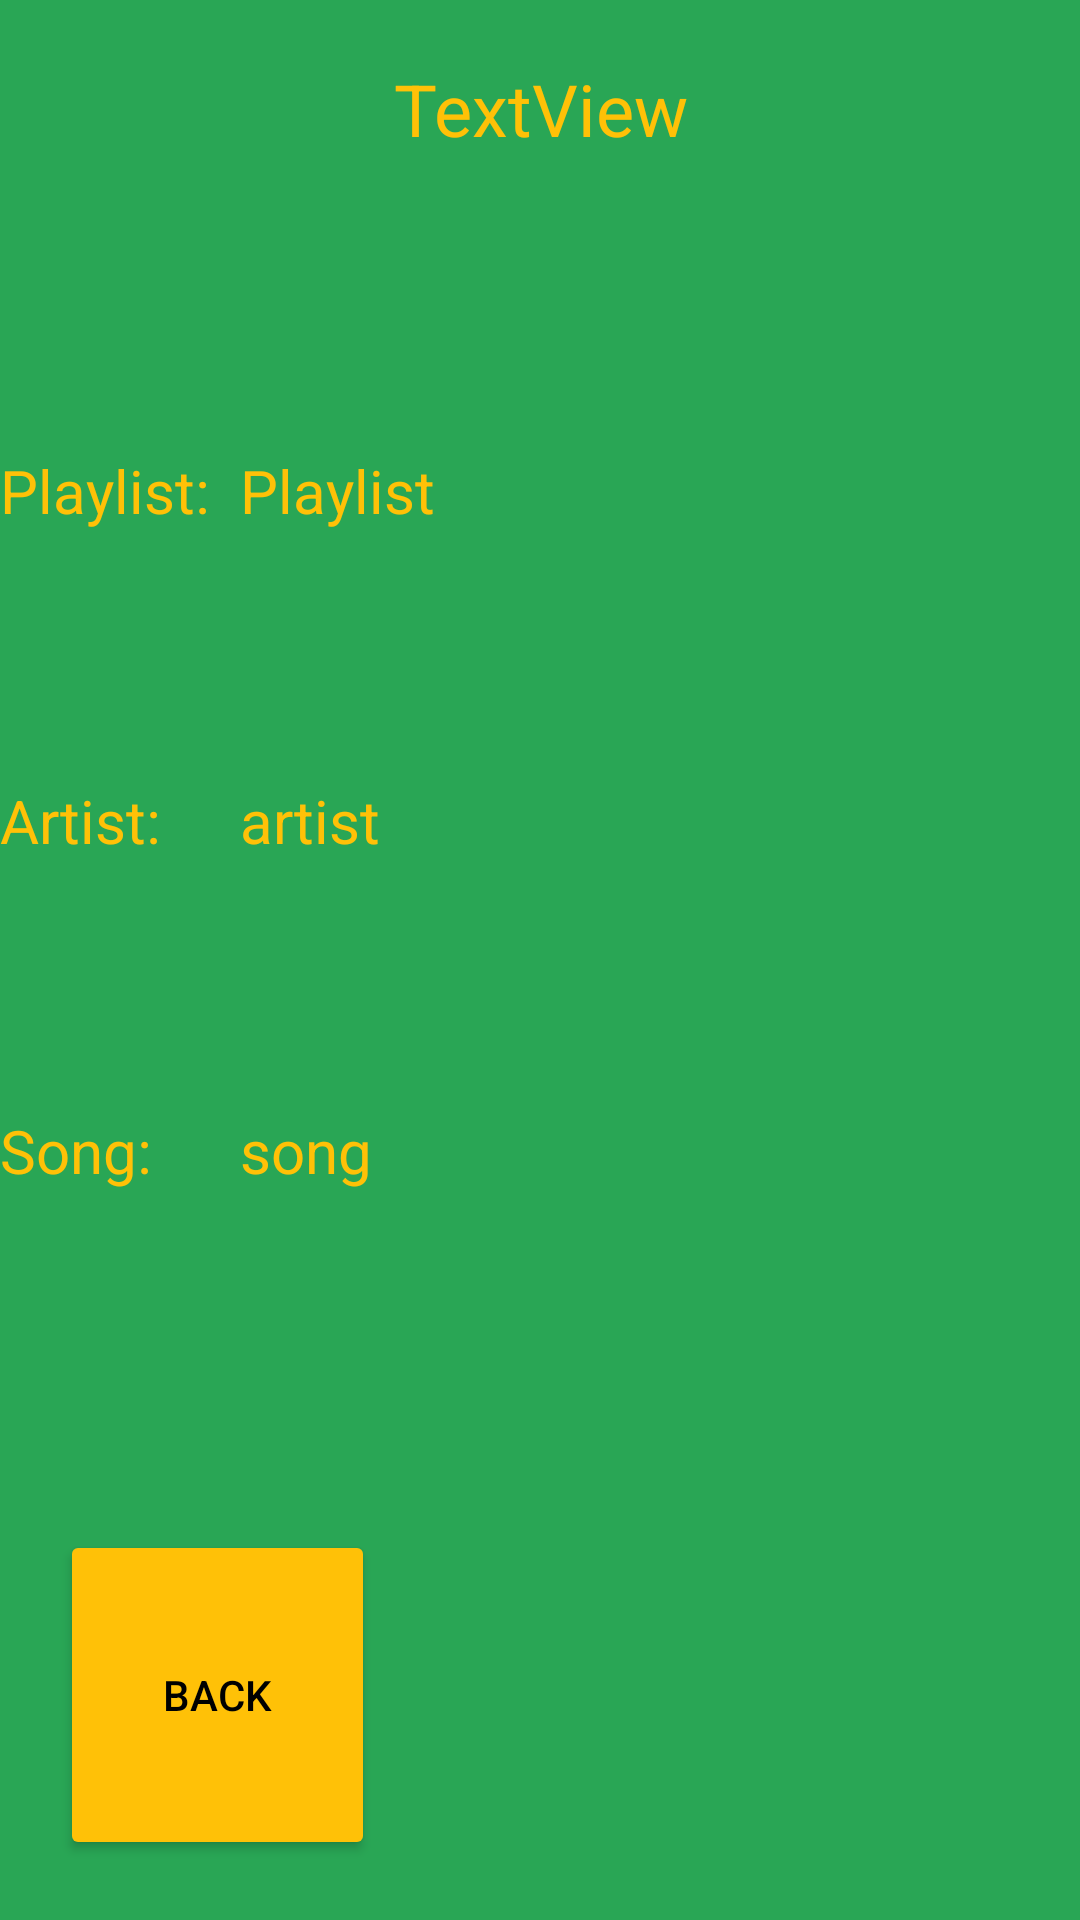

The Android layout XML behind this screen, and the referenced resources:
<!-- AndroidManifest.xml: application theme Theme.MyNewAndroidStudioTestApp -->
<!-- res/layout/fragment_second_blank.xml -->
<?xml version="1.0" encoding="utf-8"?>
<androidx.constraintlayout.widget.ConstraintLayout xmlns:android="http://schemas.android.com/apk/res/android"
    xmlns:app="http://schemas.android.com/apk/res-auto"
    xmlns:tools="http://schemas.android.com/tools"
    android:id="@+id/frameLayout2"
    android:layout_width="match_parent"
    android:layout_height="match_parent"
    android:background="#29A655"
    tools:context=".SecondBlankFragment">

    <TextView
        android:id="@+id/emotionText"
        android:layout_width="140dp"
        android:layout_height="60dp"
        android:layout_marginTop="20dp"

        android:text="TextView"
        android:textAlignment="center"
        android:textColor="#FFC107"
        android:textSize="24sp"

        app:layout_constraintEnd_toEndOf="parent"
        app:layout_constraintHorizontal_bias="0.5"
        app:layout_constraintStart_toStartOf="parent"
        app:layout_constraintTop_toTopOf="parent" />


    <TextView
        android:id="@+id/playlist_text"
        android:layout_width="200dp"
        android:layout_height="100dp"
        android:layout_marginTop="150dp"

        android:text="Playlist"
        android:textColor="#FFC107"
        android:textSize="20sp"

        app:layout_constraintEnd_toEndOf="parent"
        app:layout_constraintHorizontal_bias="0.5"
        app:layout_constraintStart_toStartOf="parent"
        app:layout_constraintTop_toTopOf="parent"

        />
    <TextView
        android:id="@+id/playlist_text_label"
        android:layout_width="80dp"
        android:layout_height="100dp"
        android:layout_marginTop="150dp"

        android:text="Playlist:"
        android:textColor="#FFC107"
        android:textSize="20sp"

        app:layout_constraintEnd_toStartOf="@+id/playlist_text"
        app:layout_constraintHorizontal_bias="0.5"
        app:layout_constraintStart_toStartOf="parent"
        app:layout_constraintTop_toTopOf="parent"

        />

    <TextView
        android:id="@+id/artist_text"
        android:layout_width="200dp"
        android:layout_height="100dp"
        android:layout_marginTop="260dp"

        android:text="artist"
        android:textColor="#FFC107"
        android:textSize="20sp"

        app:layout_constraintEnd_toEndOf="parent"
        app:layout_constraintHorizontal_bias="0.5"
        app:layout_constraintStart_toStartOf="parent"
        app:layout_constraintTop_toTopOf="parent"

        />

    <TextView
        android:id="@+id/artist_text_label"
        android:layout_width="80dp"
        android:layout_height="100dp"
        android:layout_marginTop="260dp"

        android:text="Artist:"
        android:textColor="#FFC107"
        android:textSize="20sp"

        app:layout_constraintEnd_toStartOf="@+id/artist_text"
        app:layout_constraintHorizontal_bias="0.5"
        app:layout_constraintStart_toStartOf="parent"
        app:layout_constraintTop_toTopOf="parent"

        />

    <TextView
        android:id="@+id/song_text"
        android:layout_width="200dp"
        android:layout_height="100dp"
        android:layout_marginTop="370dp"

        android:text="song"
        android:textColor="#FFC107"
        android:textSize="20sp"

        app:layout_constraintEnd_toEndOf="parent"
        app:layout_constraintHorizontal_bias="0.5"
        app:layout_constraintStart_toStartOf="parent"
        app:layout_constraintTop_toTopOf="parent"

        />

    <TextView
        android:id="@+id/song_text_label"
        android:layout_width="80dp"
        android:layout_height="100dp"
        android:layout_marginTop="370dp"

        android:text="Song:"
        android:textColor="#FFC107"
        android:textSize="20sp"

        app:layout_constraintEnd_toStartOf="@+id/song_text"
        app:layout_constraintHorizontal_bias="0.5"
        app:layout_constraintStart_toStartOf="parent"
        app:layout_constraintTop_toTopOf="parent"

        />


    <Button
        android:id="@+id/back_button"
        android:layout_width="105dp"
        android:layout_height="110dp"
        android:layout_marginStart="20dp"
        android:layout_marginBottom="20dp"
        android:backgroundTint="#FFC107"
        android:elevation="2dp"
        android:text="Back"

        android:textColor="@android:color/black"
        app:layout_constraintBottom_toBottomOf="parent"
        app:layout_constraintLeft_toLeftOf="parent" />

    <ImageView
        android:id="@+id/imageView"
        android:layout_width="wrap_content"
        android:layout_height="wrap_content"
        android:layout_marginEnd="20dp"
        android:layout_marginBottom="20dp"

        tools:layout_editor_absoluteX="261dp"
        tools:layout_editor_absoluteY="576dp"
        tools:src="@tools:sample/avatars"

        app:layout_constraintBottom_toBottomOf="parent"
        app:layout_constraintRight_toRightOf="parent"
        />


</androidx.constraintlayout.widget.ConstraintLayout>
<!-- resources referenced by this layout -->
<resources>
  <style name="Theme.MyNewAndroidStudioTestApp" parent="Theme.MaterialComponents.DayNight.DarkActionBar">
          
          <item name="colorPrimary">@color/purple_500</item>
          <item name="colorPrimaryVariant">@color/purple_700</item>
          <item name="colorOnPrimary">@color/white</item>
          
          <item name="colorSecondary">@color/teal_200</item>
          <item name="colorSecondaryVariant">@color/teal_700</item>
          <item name="colorOnSecondary">@color/black</item>
          
          <item name="android:statusBarColor" tools:targetApi="l">?attr/colorPrimaryVariant</item>
          
      </style>
  <!-- not gathered from this repository: default colours our renderer supplied (Android Studio template values) -->
  <color name="purple_500">#FF6200EE</color>
  <color name="purple_700">#FF3700B3</color>
  <color name="teal_200">#FF03DAC5</color>
  <color name="teal_700">#FF018786</color>
  <color name="black">#FF000000</color>
  <color name="white">#FFFFFFFF</color>
</resources>
